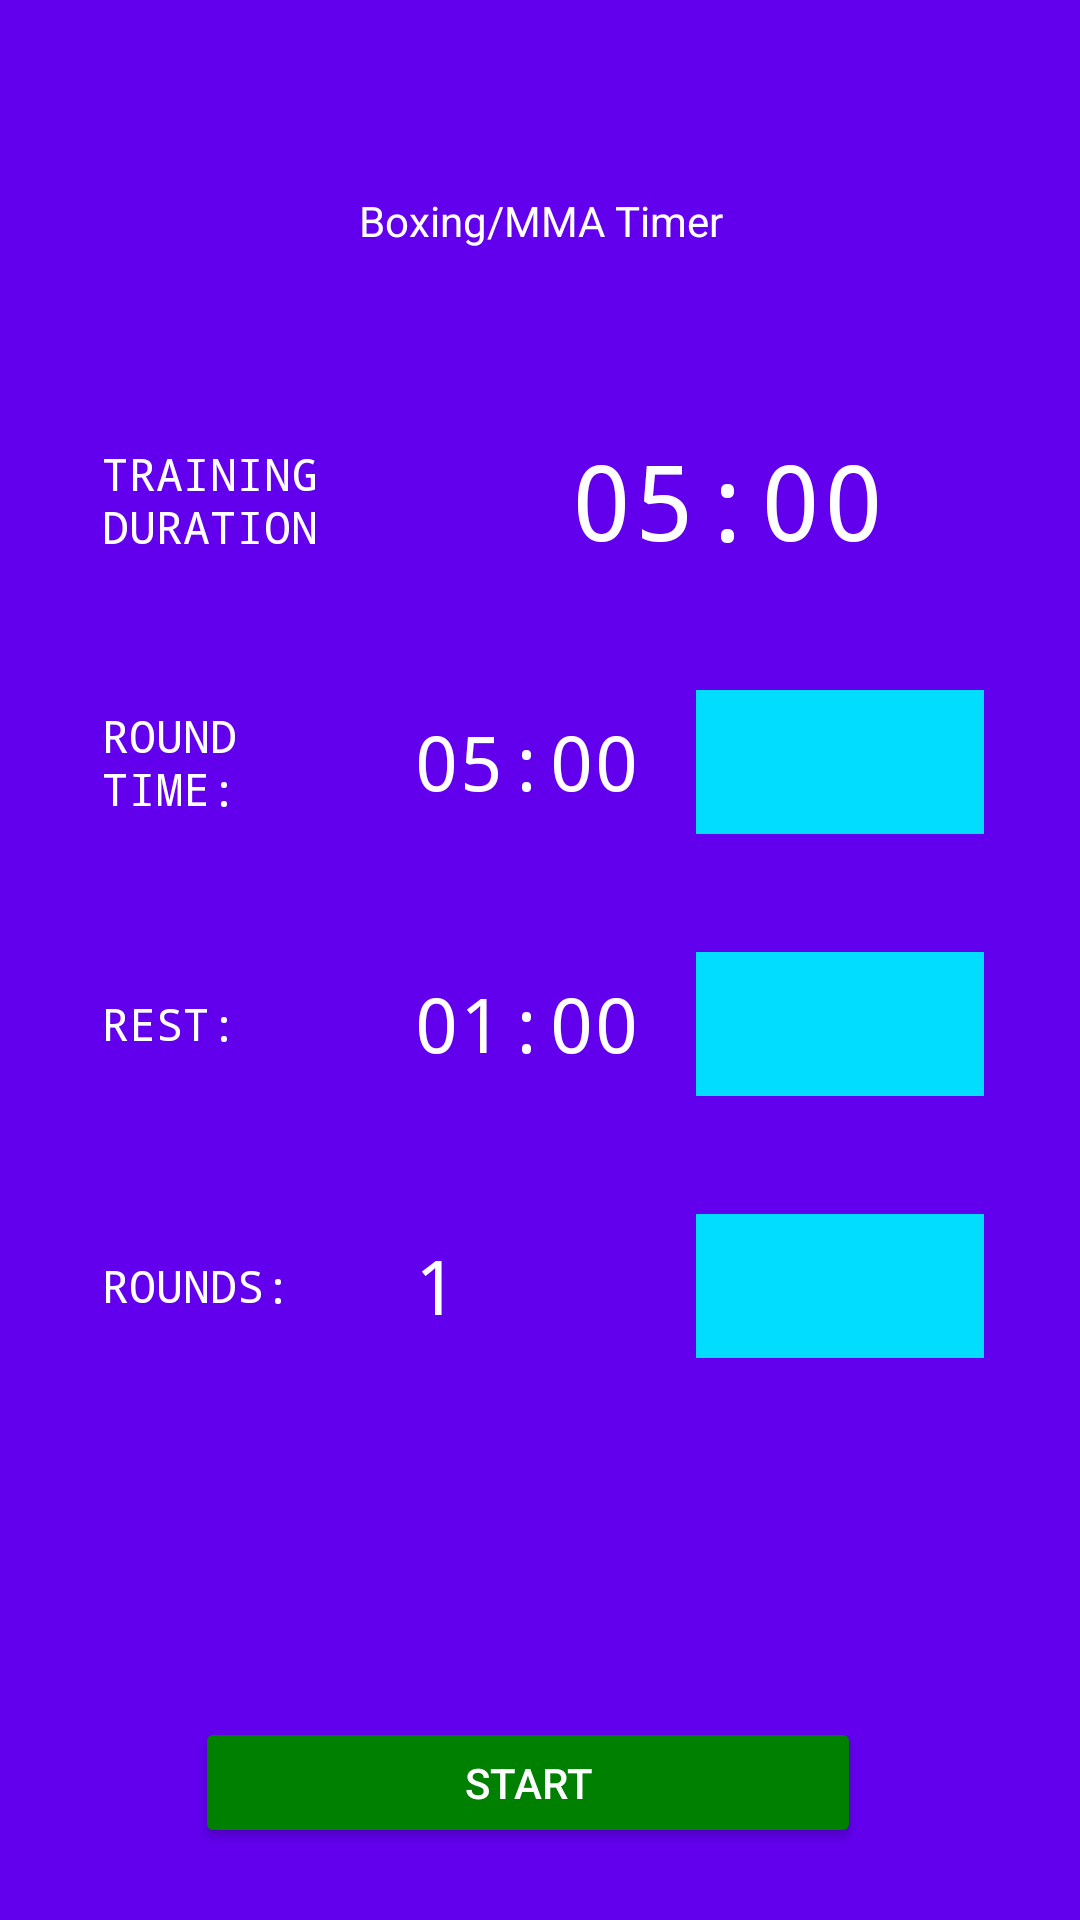

Here is an Android app screen rendered from its layout file. Give the layout XML and the strings, colors and styles it references.
<!-- AndroidManifest.xml: application theme Theme.BoxTimer -->
<!-- res/layout/activity_main.xml -->
<?xml version="1.0" encoding="utf-8"?>
<LinearLayout
        xmlns:android="http://schemas.android.com/apk/res/android"
        xmlns:app="http://schemas.android.com/apk/res-auto"
        android:orientation="vertical"
        android:layout_width="match_parent"
        android:layout_height="match_parent"
        android:gravity="top"
        android:padding="24dp"
        android:background="@color/dark_purple">

    
    <include android:id="@+id/app_title_container"
             layout="@layout/app_title"/>
    
    <LinearLayout android:layout_width="match_parent"
                  android:layout_height="match_parent"
                  android:orientation="vertical">
        
        <LinearLayout style="@style/MainColumnContainerStyle">
            <TextView android:id="@+id/total_time_text"
                      style="@style/MainColumnStyle"
                      android:text="@string/training_time_text"
                      android:textSize="15sp"/>
            <TextView
                    android:id="@+id/total_time"
                    style="@style/MainColumnStyle"
                    android:text="@string/timer_default"
                    android:textSize="35sp"/>
        </LinearLayout>
        
        <LinearLayout style="@style/MainColumnContainerStyle">
            
            <TextView
                    android:id="@+id/round_time_text"
                    style="@style/MainColumnStyle"
                    android:text="@string/round_time"
                    android:textSize="15sp"/>
            
            <TextView
                    android:id="@+id/time_text"
                    style="@style/MainColumnStyle"
                    android:text="@string/timer_default"
                    android:textSize="25sp"
                    android:focusable="false"
                    android:inputType="none"/>
            
            <include android:id="@+id/control_round"
                     style="@style/MainColumnStyle"
                     layout="@layout/timer_controls"/>
        </LinearLayout>
        <LinearLayout style="@style/MainColumnContainerStyle">
            
            <TextView
                    android:id="@+id/rest_time_text"
                    style="@style/MainColumnStyle"
                    android:text="@string/rest_time_text"
                    android:textSize="15sp"/>
            
            <TextView
                    android:id="@+id/rest_time"
                    style="@style/MainColumnStyle"
                    android:text="@string/rest_time_default"
                    android:textSize="25sp"
                    android:focusable="false"
                    android:inputType="none"/>
            
            <include android:id="@+id/control_rest"
                     style="@style/MainColumnStyle"
                     layout="@layout/timer_controls"/>
        </LinearLayout>
        <LinearLayout style="@style/MainColumnContainerStyle">
            <TextView
                    android:id="@+id/num_rounds_text"
                    style="@style/MainColumnStyle"
                    android:text="@string/num_rounds_text"
                    android:textSize="15sp"/>
            <TextView
                    android:id="@+id/num_rounds"
                    style="@style/MainColumnStyle"
                    android:text="@string/num_rounds_default"
                    android:textSize="25sp"
                    android:focusable="false"
                    android:inputType="none"/>
            
            <include android:id="@+id/control_number_rounds"
                     style="@style/MainColumnStyle"
                     layout="@layout/timer_controls"/>
        </LinearLayout>

        <LinearLayout
                android:orientation="horizontal"
                android:layout_width="230dp"
                android:layout_gravity="center"
                android:layout_height="0dp"
                android:layout_weight="1"
                android:layout_marginTop="100dp">
            
            <Button
                    android:id="@+id/start_button"
                    android:layout_width="0dp"
                    android:layout_height="wrap_content"
                    android:layout_weight="1"
                    android:layout_marginEnd="8dp"
                    android:text="@string/start"
                    android:textColor="@color/white"
                    app:backgroundTint="@color/green"
            />
        </LinearLayout>
    </LinearLayout>
</LinearLayout>
<!-- res/layout/app_title.xml (included above) -->
<?xml version="1.0" encoding="utf-8"?>
<TextView xmlns:android="http://schemas.android.com/apk/res/android"
          android:id="@+id/appTitle"
          android:layout_margin="30dp"
          android:padding="10dp"
          android:text="@string/app_name"
          android:textAlignment="center"
          android:layout_width="match_parent"
          android:layout_height="wrap_content"
          android:textColor="@color/white"
/>
<!-- res/layout/timer_controls.xml (included above) -->
<?xml version="1.0" encoding="utf-8"?>
<LinearLayout
        xmlns:android="http://schemas.android.com/apk/res/android"
        android:orientation="horizontal"
        android:layout_width="wrap_content"
        android:layout_height="wrap_content">

    <ImageButton
            android:id="@+id/more_button"
            android:layout_width="48dp"
            android:layout_height="48dp"
            android:src="@drawable/more_icon"
            android:background="@android:color/holo_blue_bright"
            android:contentDescription="@string/icon_mas_text" />
    <ImageButton
            android:id="@+id/less_button"
            android:layout_width="48dp"
            android:layout_height="48dp"
            android:src="@drawable/less_icon"
            android:background="@android:color/holo_blue_bright"
            android:contentDescription="@string/icon_menos_text" />
</LinearLayout>
<!-- resources referenced by this layout -->
<resources>
  <color name="dark_purple">#6200EE</color>
  <color name="green">#008000</color>
  <color name="white">#FFFFFF</color>
  <string name="app_name">Boxing/MMA Timer</string>
  <string name="icon_mas_text">minus icon</string>
  <string name="icon_menos_text">plus icon</string>
  <string name="num_rounds_default">1</string>
  <string name="num_rounds_text">ROUNDS: </string>
  <string name="rest_time_default">01:00</string>
  <string name="rest_time_text">REST: </string>
  <string name="round_time">ROUND TIME:</string>
  <string name="start">Start</string>
  <string name="timer_default">05:00</string>
  <string name="training_time_text">TRAINING DURATION</string>
  <style name="MainColumnContainerStyle">
          <item name="android:orientation">horizontal</item>
          <item name="android:layout_width">match_parent</item>
          <item name="android:layout_height">0dp</item>
          <item name="android:layout_weight">2</item>
          <item name="android:gravity">center</item>
      </style>
  <style name="MainColumnStyle">
          <item name="android:layout_gravity">center</item>
          <item name="android:layout_width">0dp</item>
          <item name="android:layout_height">wrap_content</item>
          <item name="android:layout_weight">1</item>
          <item name="android:textColor">@color/white</item>
          <item name="android:fontFamily">monospace</item>
          <item name="android:padding">10dp</item>
      </style>
  <style name="Theme.BoxTimer" parent="Base.Theme.BoxTimer" />
  <style name="Base.Theme.BoxTimer" parent="Theme.Material3.DayNight.NoActionBar">
          
          
      </style>
</resources>
